Run: headless pygame with SDL's dummy video driver; simulated clock (each Clock.tick advances the game by its frame time, no real sleeping); random seed 0; keys injected as events and as key.get_pressed() state; mouse plan: one left click at the window centre at the start of phase 2, then a move to the lower-right quarter at the start of phase 3.
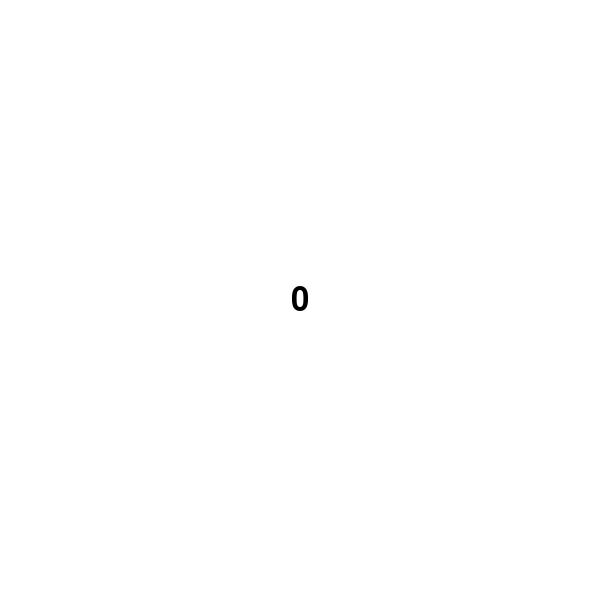
Frame 1 of 4 · flips 1–60 · no input
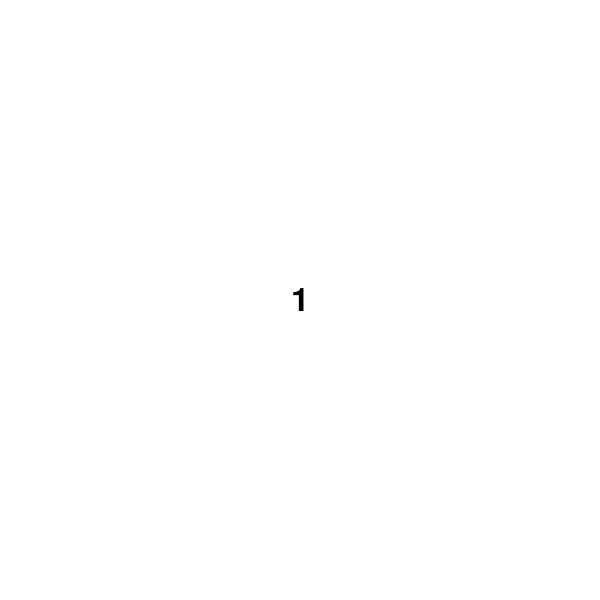
Frame 2 of 4 · flips 61–180 · clicked the window centre · tapped SPACE, RETURN · held RIGHT (→), D
Frame 3 of 4 · flips 181–300 · moved the mouse to the lower-right quarter · held DOWN (↓), S · screen unchanged from frame 2, image omitted
Frame 4 of 4 · flips 301–420 · held LEFT (←), A, UP (↑), W · screen unchanged from frame 3, image omitted

The pygame program that drew these frames:

import pygame

pygame.init()

white=(255,255,255)
font=pygame.font.SysFont(None,48)

running=True

Counter=0

Width, Height =600, 600
screen = pygame.display.set_mode((Width,Height))
pygame.display.set_caption("Click Counter")

screen.fill(white)
pygame.display.flip()

while running:


    screen.fill(white)
    for event in pygame.event.get():
        if event.type == pygame.QUIT:
            running=False

        if event.type==pygame.MOUSEBUTTONDOWN: #detecting mouse click
            Counter=Counter+1
    
    text = font.render(f"{Counter}",True,(0,0,0))
    screen.blit(text, (Width // 2 - text.get_width() // 2, Height // 2 - text.get_height() // 2))  
        
    pygame.display.flip()
pygame.quit()
